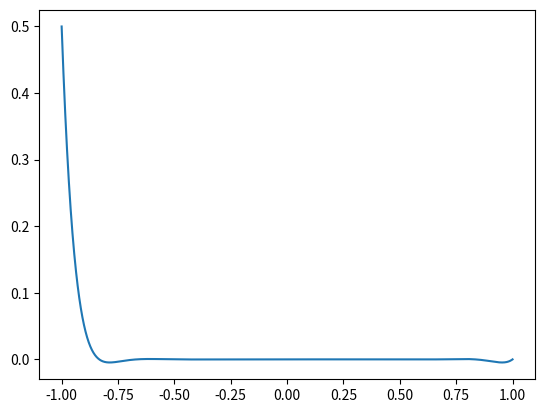

Python code for this plot:
import numpy as np
from matplotlib import pyplot as plt

xmin=-1
xmax=1
npt=13
x=np.linspace(xmin,xmax,npt)
y = 1.0 / (1.0 + (x**2.0))
xx=np.linspace(x[0],x[-1],2001)


p=np.ones(len(xx))
for i in range(1,npt):
    p=p*(xx-x[i])

p=p/p[0]*y[0]

plt.ion()
plt.clf()
plt.plot(xx,p)